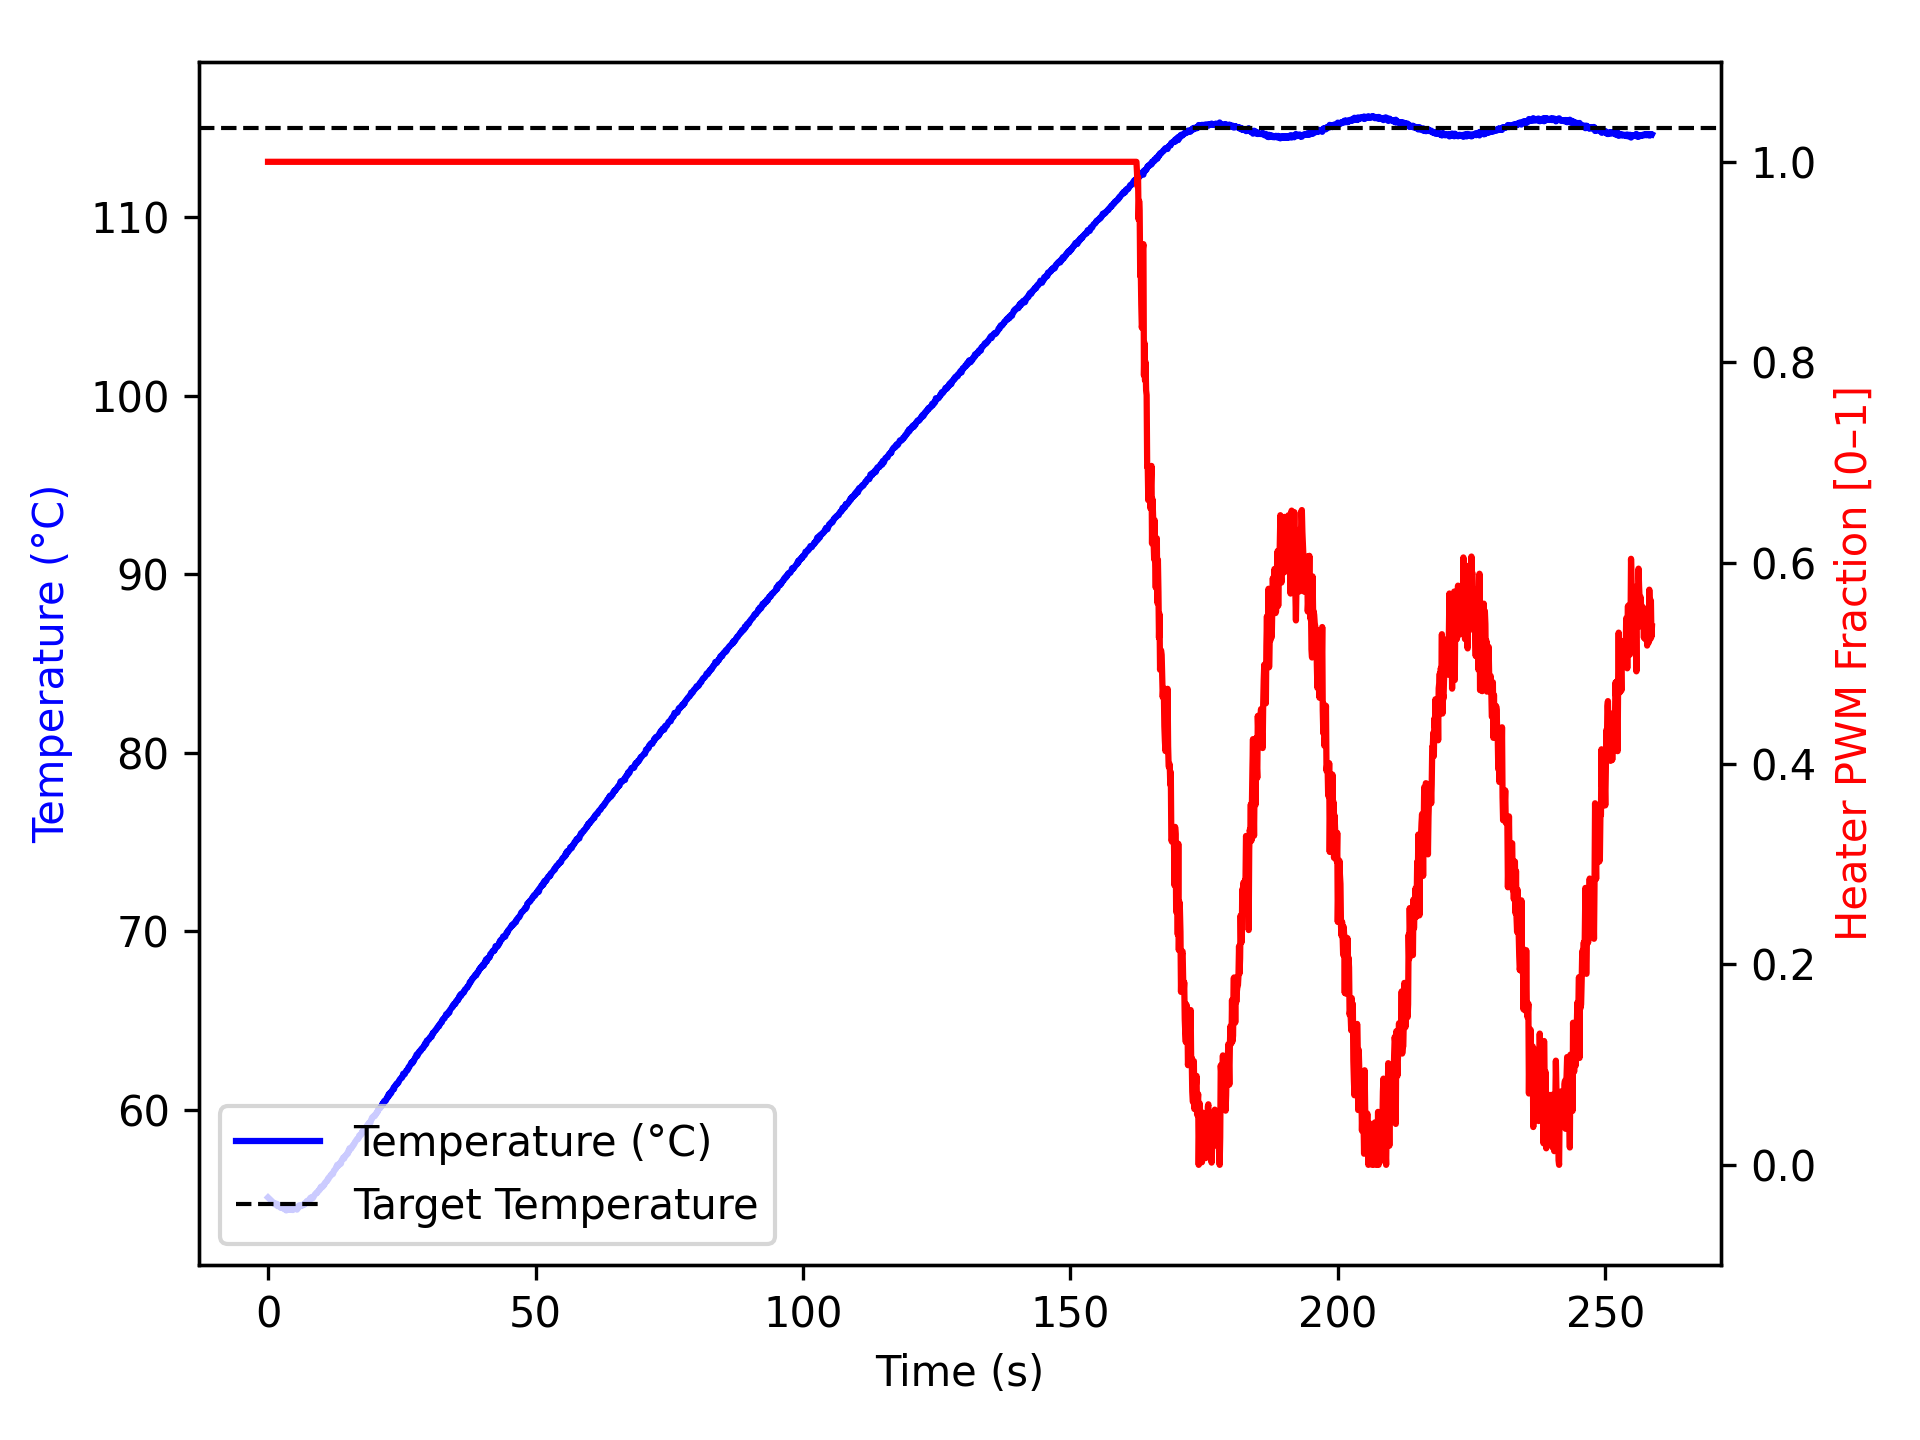

Data behind this chart, as committed beside it:
time_ms, temperature, heater
2, 55.09, 1.0
1104, 54.77, 1.0
1205, 54.72, 1.0
1305, 54.7, 1.0
1405, 54.7, 1.0
1505, 54.75, 1.0
1605, 54.73, 1.0
1705, 54.7, 1.0
1805, 54.59, 1.0
1905, 54.67, 1.0
2005, 54.67, 1.0
2105, 54.65, 1.0
2205, 54.65, 1.0
2305, 54.56, 1.0
2406, 54.5, 1.0
2507, 54.56, 1.0
2609, 54.54, 1.0
2709, 54.52, 1.0
2809, 54.52, 1.0
2910, 54.47, 1.0
3010, 54.43, 1.0
3110, 54.45, 1.0
3210, 54.45, 1.0
3310, 54.43, 1.0
3410, 54.36, 1.0
3510, 54.41, 1.0
3610, 54.42, 1.0
3710, 54.47, 1.0
3810, 54.45, 1.0
3911, 54.4, 1.0
4012, 54.52, 1.0
4113, 54.4, 1.0
4213, 54.42, 1.0
4314, 54.41, 1.0
4414, 54.47, 1.0
4514, 54.45, 1.0
4615, 54.38, 1.0
4715, 54.45, 1.0
4815, 54.43, 1.0
4916, 54.49, 1.0
5016, 54.47, 1.0
5116, 54.47, 1.0
5216, 54.54, 1.0
5316, 54.45, 1.0
5416, 54.41, 1.0
5516, 54.5, 1.0
5616, 54.49, 1.0
5717, 54.52, 1.0
5818, 54.65, 1.0
5919, 54.65, 1.0
6020, 54.62, 1.0
6120, 54.61, 1.0
6220, 54.61, 1.0
6321, 54.66, 1.0
6421, 54.66, 1.0
6521, 54.65, 1.0
6622, 54.7, 1.0
6722, 54.68, 1.0
6822, 54.73, 1.0
6922, 54.72, 1.0
... 2,509 more rows
